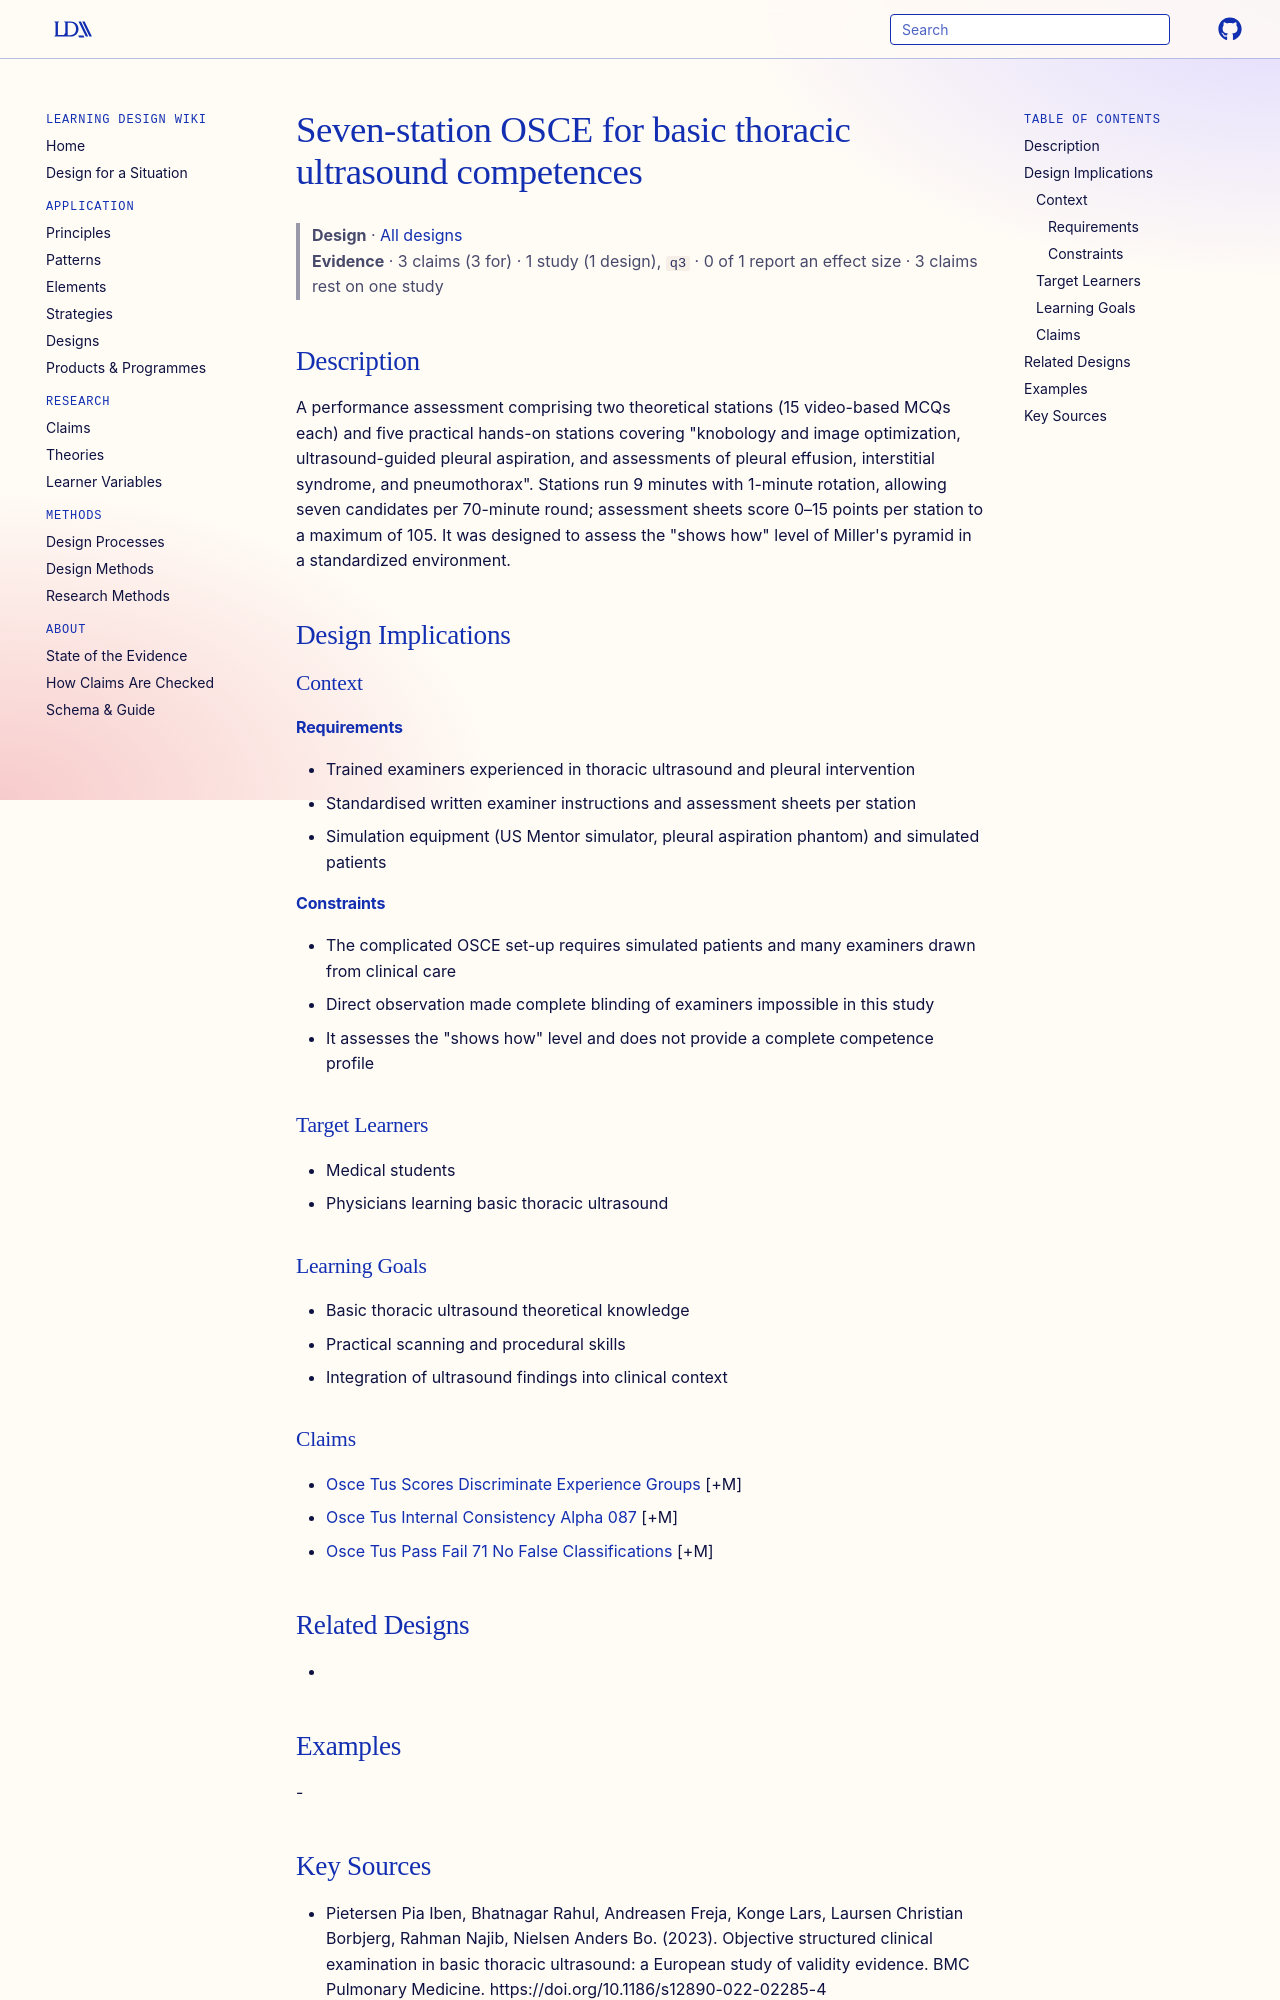

repository: Learning-Design-Alliance/learning-wiki · page: designs/basic-tus-osce-seven-station-test/index.html · generator: mkdocs

---
type: design
id: basic-tus-osce-seven-station-test
title: Seven-station OSCE for basic thoracic ultrasound competences
description: "A performance assessment comprising two theoretical stations (15 video-based MCQs each) and five practical hands-on stations covering \"knobology and image optimization, ultrasound-guided pleural aspiration, and assess..."
status: review
generated:
  by: "process:settle-candidates"
  at: 2026-11-07
sources:
  - id: pietersen-pia-iben-2023
    resource: "https://doi.org/10.1186/s12890-022-02285-4"
    title: "Pietersen Pia Iben, Bhatnagar Rahul, Andreasen Freja, Konge Lars, Laursen Christian Borbjerg, Rahman Najib, Nielsen Anders Bo. (2023). Objective structured clinical examination in basic thoracic ultrasound: a European study of validity evidence. BMC Pulmonary Medicine. https://doi.org/10.1186/s12890-022-02285-4"
    author: Pietersen Pia Iben, Bhatnagar Rahul, Andreasen Freja, Konge Lars, Laursen Christian Borbjerg, Rahman Najib, Nielsen Anders Bo
---

# Seven-station OSCE for basic thoracic ultrasound competences

> **Design** · [All designs](index.md)
> **Evidence** · 3 claims (3 for) · 1 study (1 design), `q3` · 0 of 1 report an effect size · 3 claims rest on one study

## Description
A performance assessment comprising two theoretical stations (15 video-based MCQs each) and five practical hands-on stations covering "knobology and image optimization, ultrasound-guided pleural aspiration, and assessments of pleural effusion, interstitial syndrome, and pneumothorax". Stations run 9 minutes with 1-minute rotation, allowing seven candidates per 70-minute round; assessment sheets score 0–15 points per station to a maximum of 105. It was designed to assess the "shows how" level of Miller's pyramid in a standardized environment.

## Design Implications

### Context
#### Requirements
- Trained examiners experienced in thoracic ultrasound and pleural intervention
- Standardised written examiner instructions and assessment sheets per station
- Simulation equipment (US Mentor simulator, pleural aspiration phantom) and simulated patients
#### Constraints
- The complicated OSCE set-up requires simulated patients and many examiners drawn from clinical care
- Direct observation made complete blinding of examiners impossible in this study
- It assesses the "shows how" level and does not provide a complete competence profile

### Target Learners
- Medical students
- Physicians learning basic thoracic ultrasound

### Learning Goals
- Basic thoracic ultrasound theoretical knowledge
- Practical scanning and procedural skills
- Integration of ultrasound findings into clinical context

### Claims
- [Osce Tus Scores Discriminate Experience Groups](../claims/osce-tus-scores-discriminate-experience-groups.md) [+M]
- [Osce Tus Internal Consistency Alpha 087](../claims/osce-tus-internal-consistency-alpha-087.md) [+M]
- [Osce Tus Pass Fail 71 No False Classifications](../claims/osce-tus-pass-fail-71-no-false-classifications.md) [+M]

## Related Designs
- 

## Examples
-
